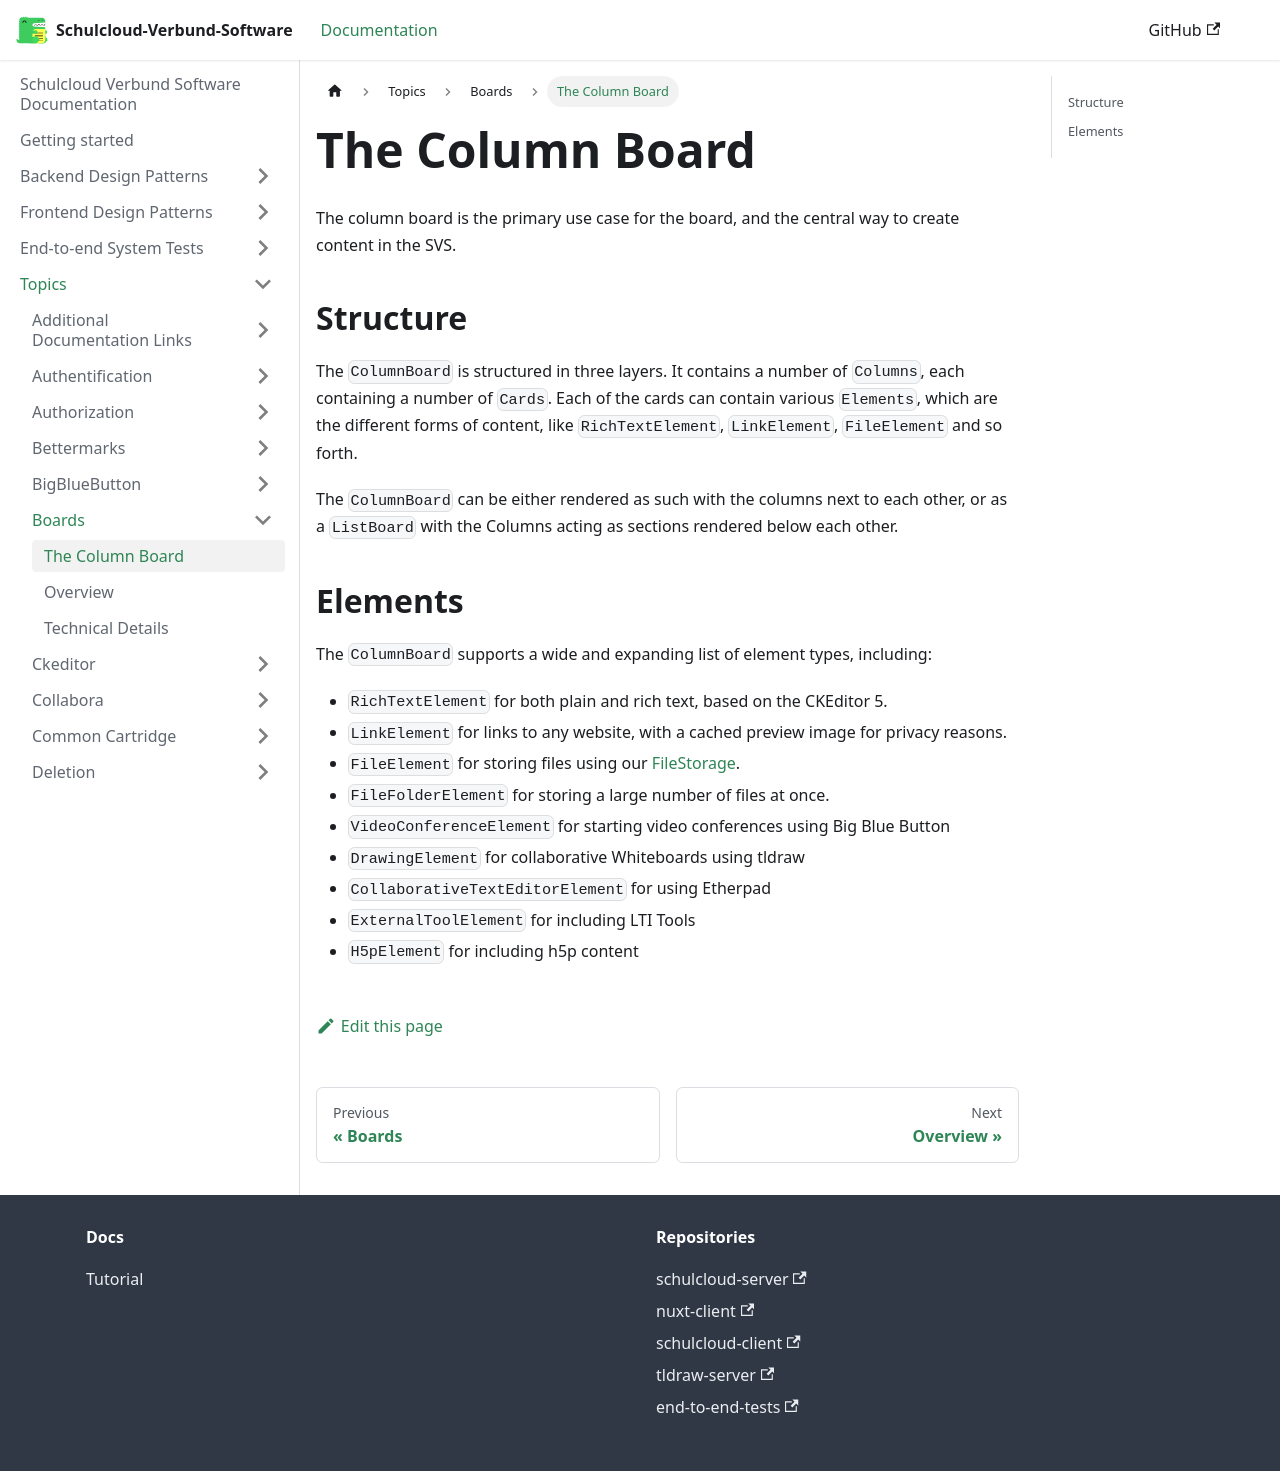

repository: hpi-schul-cloud/schulcloud-documentation · page: docs/topics/board/column-board.html · generator: docusaurus

# The Column Board

The column board is the primary use case for the board, and the central way to create content in the SVS.

## Structure

The `ColumnBoard` is structured in three layers. It contains a number of `Columns`, each containing a number of `Cards`. Each of the cards can contain various `Elements`, which are the different forms of content, like `RichTextElement`, `LinkElement`, `FileElement` and so forth.

The `ColumnBoard` can be either rendered as such with the columns next to each other, or as a `ListBoard` with the Columns acting as sections rendered below each other.

## Elements

The `ColumnBoard` supports a wide and expanding list of element types, including:

- `RichTextElement` for both plain and rich text, based on the CKEditor 5.
- `LinkElement` for links to any website, with a cached preview image for privacy reasons.
- `FileElement` for storing files using our [FileStorage](../files-storage/How%20it%20works.md).
- `FileFolderElement` for storing a large number of files at once.
- `VideoConferenceElement` for starting video conferences using Big Blue Button
- `DrawingElement` for collaborative Whiteboards using tldraw
- `CollaborativeTextEditorElement` for using Etherpad
- `ExternalToolElement` for including LTI Tools
- `H5pElement` for including h5p content
